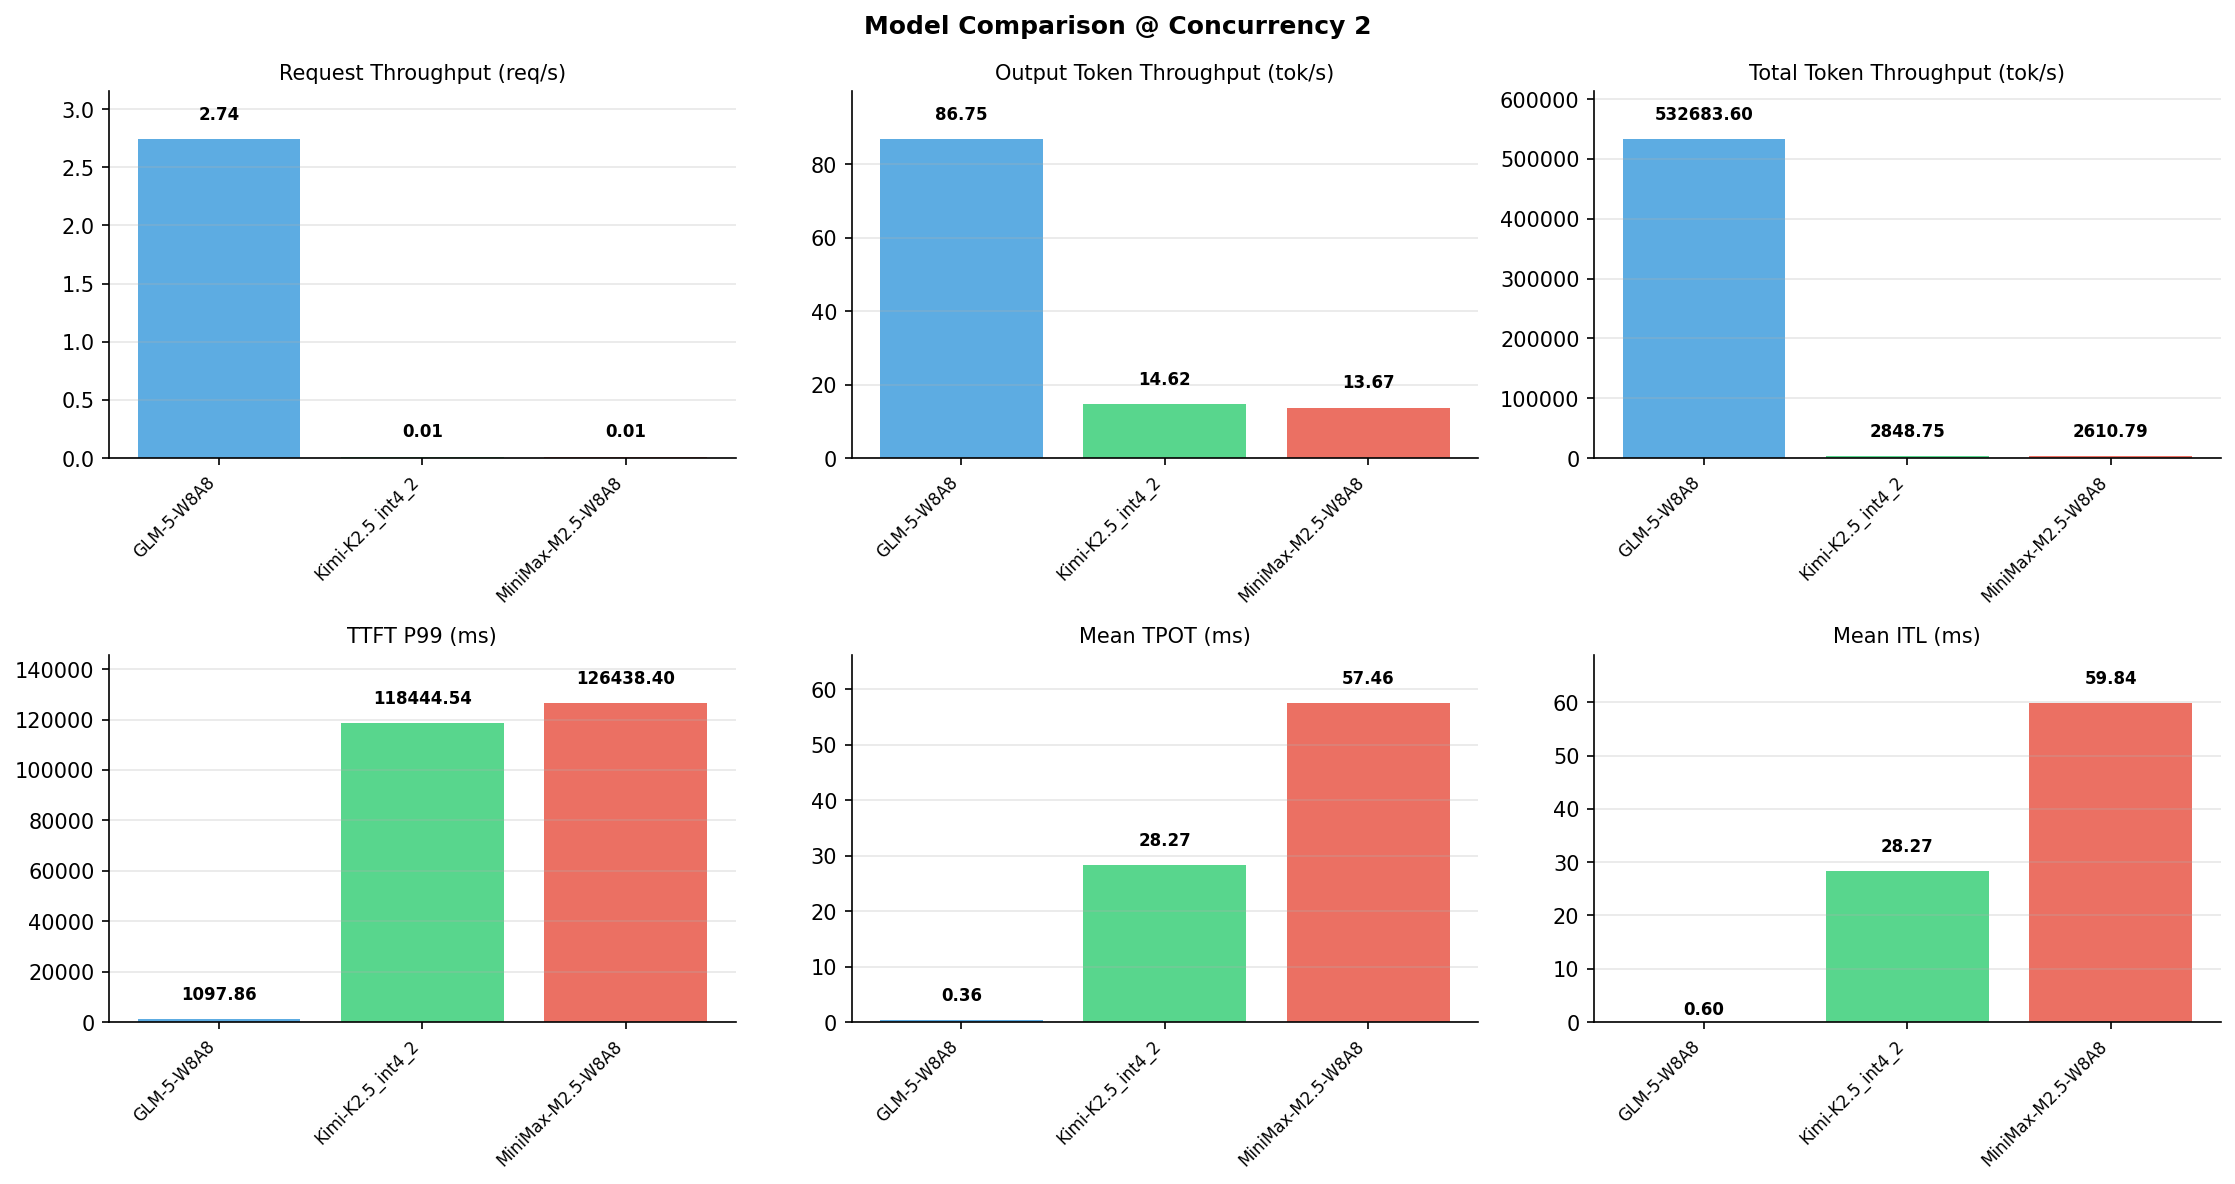

The data file committed next to this chart (first rows):
Metric, GLM-5-W8A8, Kimi-K2.5_int4_2, MiniMax-M2.5-W8A8
[Serving Benchmark Result], , , , 
Successful requests, 100, 100, 100
Benchmark duration (s), 36.53, 6865, 7491
Total input tokens, 19456000, 19456000, 19456000
Total generated tokens, 3169, 100354, 102400
Request throughput (req/s), 2.74, 0.01, 0.01
Input token throughput (tok/s), 532597, 2834, 2597
Output token throughput (tok/s), 86.75, 14.62, 13.67
Peak output token throughput (tok/s), 4.00, 47.00, 70.00
Peak concurrent requests, 6, 3, 5
Total token throughput (tok/s), 532684, 2849, 2611
[Time to First Token], , , , 
Mean TTFT (ms), 715.7, 108264, 91040
Median TTFT (ms), 719.9, 110985, 63633
P99 TTFT (ms), 1098, 118445, 126438
[Time per Output Token], , , , 
Mean TPOT (ms), 0.36, 28.27, 57.46
Median TPOT (ms), 0.37, 28.24, 29.20
P99 TPOT (ms), 0.38, 35.40, 90.66
[Inter-Token Latency], , , , 
Mean ITL (ms), 0.00, 28.27, 59.84
Median ITL (ms), 0.00, 21.49, 29.14
P95 ITL (ms), 0.00, 42.96, 29.24
P99 ITL (ms), 0.00, 43.59, 32.89
[End-to-End Latency], , , , 
Mean E2E Latency (ms), 726.7, 136611, 149825
Median E2E Latency (ms), 719.9, 139815, 156079
P90 E2E Latency (ms), 802, 143957, 156220
P99 E2E Latency (ms), 1098, 147480, 156247
